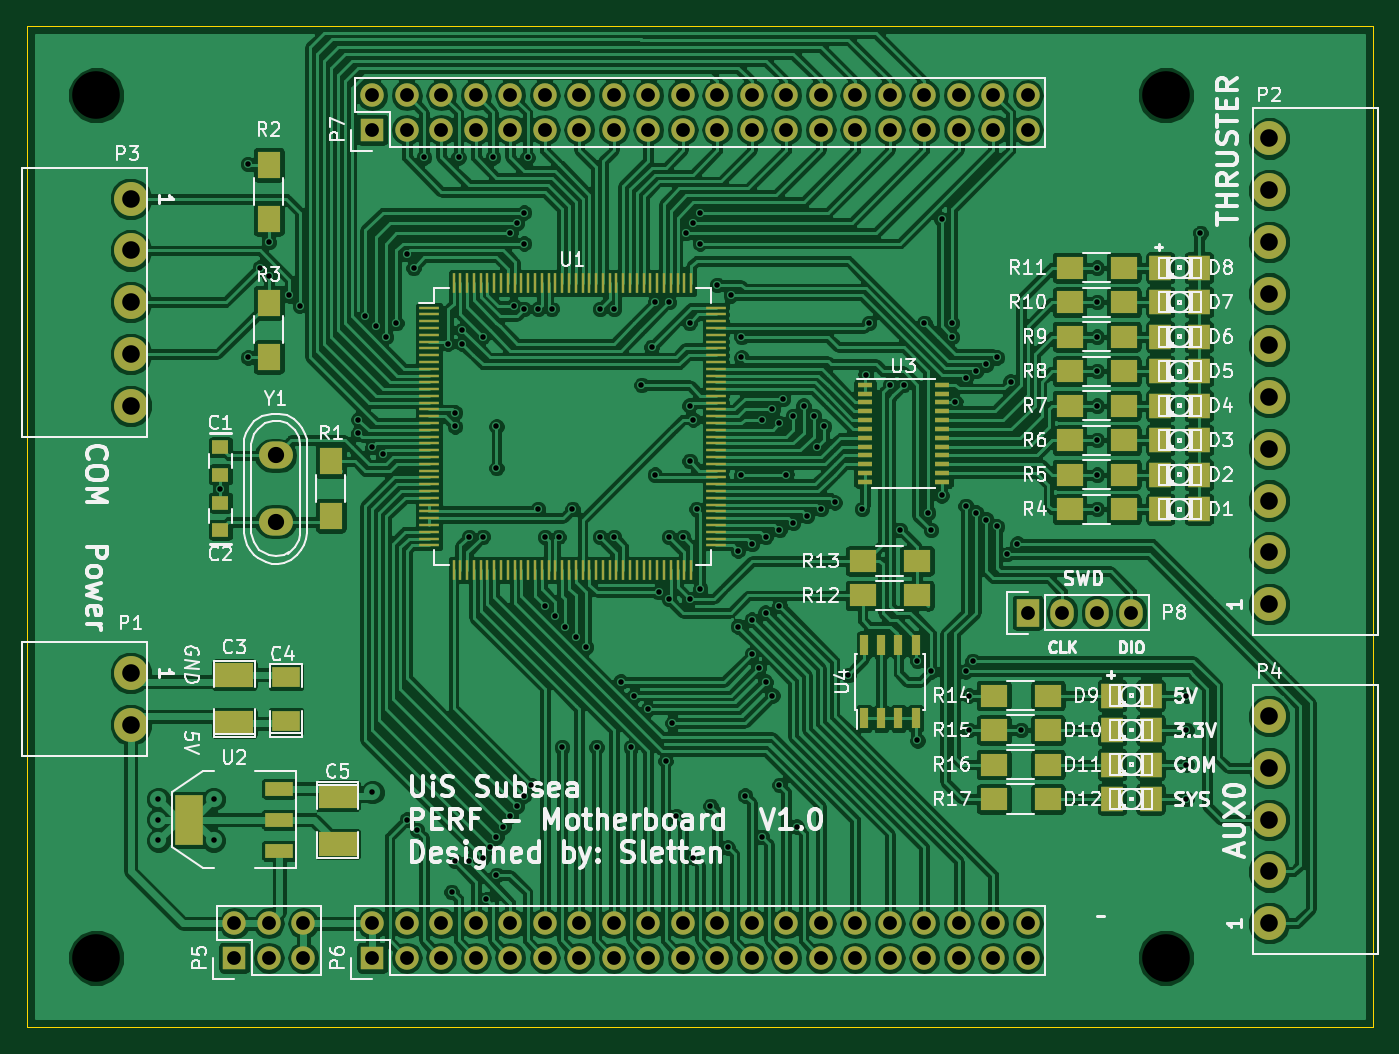
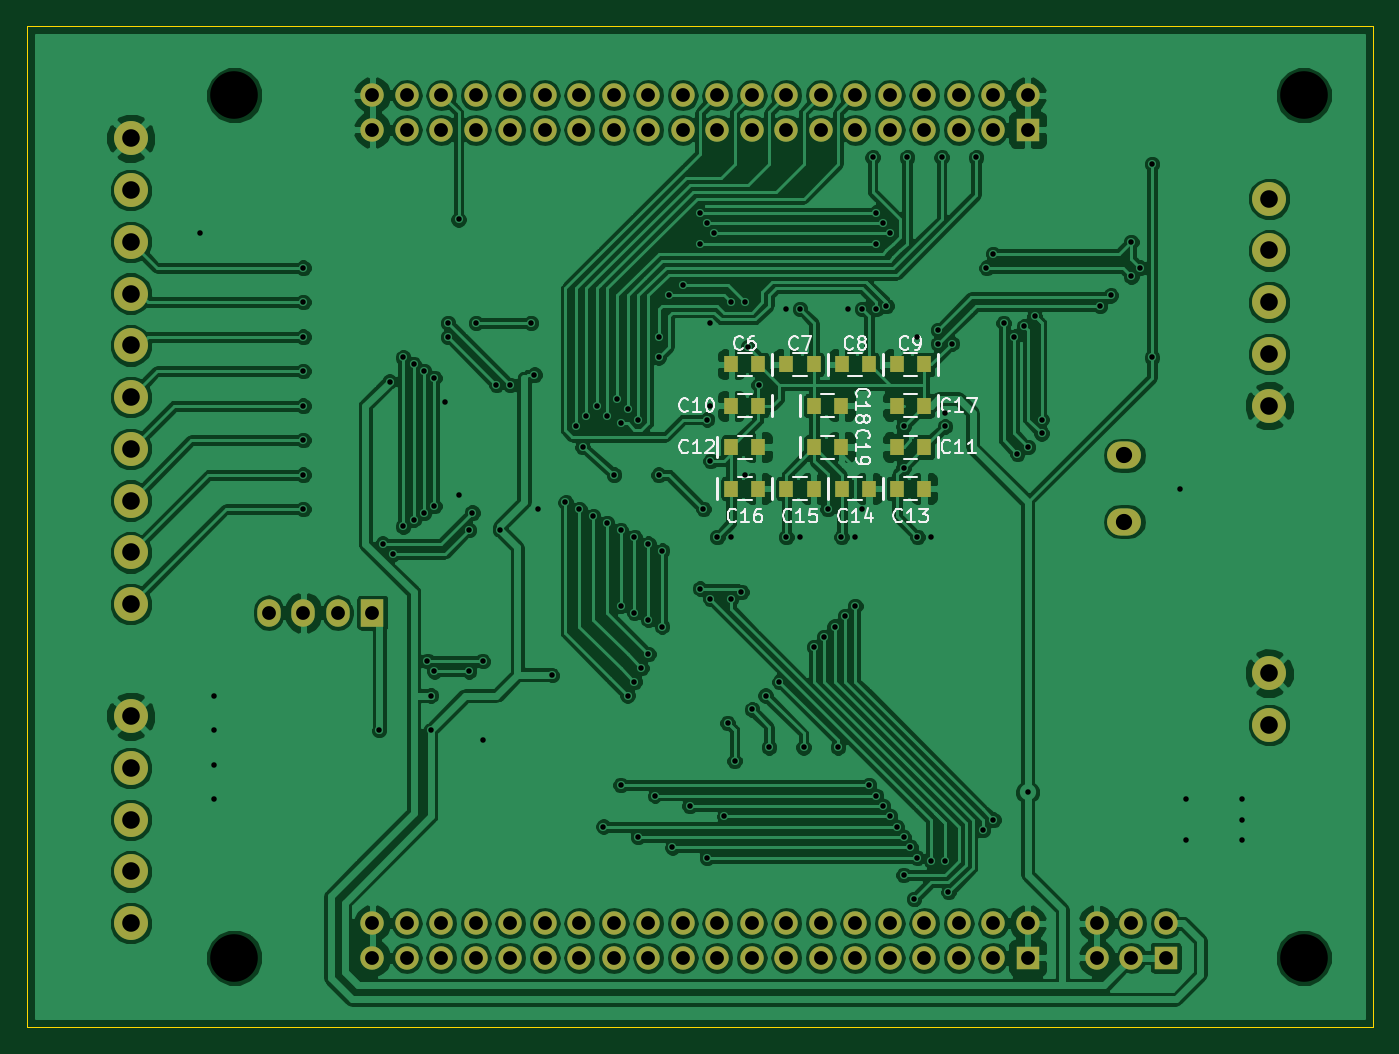
Circuit board: 8 layer files. Board 99.1 x 73.7 mm.
- bottom_copper: Motherboard-B_Cu.gbr (271924 bytes)
- bottom_mask: Motherboard-B_Mask.gbr (4143 bytes)
- bottom_silk: Motherboard-B_SilkS.gbr (15642 bytes)
- outline: Motherboard-Edge_Cuts.gbr (498 bytes)
- top_copper: Motherboard-F_Cu.gbr (395243 bytes)
- top_mask: Motherboard-F_Mask.gbr (10051 bytes)
- top_silk: Motherboard-F_SilkS.gbr (93407 bytes)
- drill: Motherboard.drl (3597 bytes)

=== bottom_copper: Motherboard-B_Cu.gbr (271924 bytes, source omitted) ===
=== bottom_mask: Motherboard-B_Mask.gbr ===
G04 #@! TF.FileFunction,Soldermask,Bot*
%FSLAX46Y46*%
G04 Gerber Fmt 4.6, Leading zero omitted, Abs format (unit mm)*
G04 Created by KiCad (PCBNEW (after 2015-mar-04 BZR unknown)-product) date 04.07.2015 19:25:11*
%MOMM*%
G01*
G04 APERTURE LIST*
%ADD10C,0.100000*%
%ADD11R,1.727200X1.727200*%
%ADD12O,1.727200X1.727200*%
%ADD13R,1.727200X2.032000*%
%ADD14O,1.727200X2.032000*%
%ADD15R,1.000000X1.250000*%
%ADD16O,2.499360X1.998980*%
%ADD17C,2.500000*%
G04 APERTURE END LIST*
D10*
D11*
X127000000Y-121920000D03*
D12*
X127000000Y-119380000D03*
X129540000Y-121920000D03*
X129540000Y-119380000D03*
X132080000Y-121920000D03*
X132080000Y-119380000D03*
D11*
X137160000Y-121920000D03*
D12*
X137160000Y-119380000D03*
X139700000Y-121920000D03*
X139700000Y-119380000D03*
X142240000Y-121920000D03*
X142240000Y-119380000D03*
X144780000Y-121920000D03*
X144780000Y-119380000D03*
X147320000Y-121920000D03*
X147320000Y-119380000D03*
X149860000Y-121920000D03*
X149860000Y-119380000D03*
X152400000Y-121920000D03*
X152400000Y-119380000D03*
X154940000Y-121920000D03*
X154940000Y-119380000D03*
X157480000Y-121920000D03*
X157480000Y-119380000D03*
X160020000Y-121920000D03*
X160020000Y-119380000D03*
X162560000Y-121920000D03*
X162560000Y-119380000D03*
X165100000Y-121920000D03*
X165100000Y-119380000D03*
X167640000Y-121920000D03*
X167640000Y-119380000D03*
X170180000Y-121920000D03*
X170180000Y-119380000D03*
X172720000Y-121920000D03*
X172720000Y-119380000D03*
X175260000Y-121920000D03*
X175260000Y-119380000D03*
X177800000Y-121920000D03*
X177800000Y-119380000D03*
X180340000Y-121920000D03*
X180340000Y-119380000D03*
X182880000Y-121920000D03*
X182880000Y-119380000D03*
X185420000Y-121920000D03*
X185420000Y-119380000D03*
D11*
X137160000Y-60960000D03*
D12*
X137160000Y-58420000D03*
X139700000Y-60960000D03*
X139700000Y-58420000D03*
X142240000Y-60960000D03*
X142240000Y-58420000D03*
X144780000Y-60960000D03*
X144780000Y-58420000D03*
X147320000Y-60960000D03*
X147320000Y-58420000D03*
X149860000Y-60960000D03*
X149860000Y-58420000D03*
X152400000Y-60960000D03*
X152400000Y-58420000D03*
X154940000Y-60960000D03*
X154940000Y-58420000D03*
X157480000Y-60960000D03*
X157480000Y-58420000D03*
X160020000Y-60960000D03*
X160020000Y-58420000D03*
X162560000Y-60960000D03*
X162560000Y-58420000D03*
X165100000Y-60960000D03*
X165100000Y-58420000D03*
X167640000Y-60960000D03*
X167640000Y-58420000D03*
X170180000Y-60960000D03*
X170180000Y-58420000D03*
X172720000Y-60960000D03*
X172720000Y-58420000D03*
X175260000Y-60960000D03*
X175260000Y-58420000D03*
X177800000Y-60960000D03*
X177800000Y-58420000D03*
X180340000Y-60960000D03*
X180340000Y-58420000D03*
X182880000Y-60960000D03*
X182880000Y-58420000D03*
X185420000Y-60960000D03*
X185420000Y-58420000D03*
D13*
X185420000Y-96520000D03*
D14*
X187960000Y-96520000D03*
X190500000Y-96520000D03*
X193040000Y-96520000D03*
D15*
X156988000Y-78232000D03*
X158988000Y-78232000D03*
X152924000Y-78232000D03*
X154924000Y-78232000D03*
X148860000Y-78232000D03*
X150860000Y-78232000D03*
X144796000Y-78232000D03*
X146796000Y-78232000D03*
X156988000Y-81280000D03*
X158988000Y-81280000D03*
X144796000Y-84328000D03*
X146796000Y-84328000D03*
X158988000Y-84328000D03*
X156988000Y-84328000D03*
X146796000Y-87376000D03*
X144796000Y-87376000D03*
X150860000Y-87376000D03*
X148860000Y-87376000D03*
X154924000Y-87376000D03*
X152924000Y-87376000D03*
X158988000Y-87376000D03*
X156988000Y-87376000D03*
X144796000Y-81280000D03*
X146796000Y-81280000D03*
X152892000Y-81280000D03*
X150892000Y-81280000D03*
X152892000Y-84328000D03*
X150892000Y-84328000D03*
D16*
X130048000Y-84935060D03*
X130048000Y-89816940D03*
D17*
X119380000Y-100965000D03*
X119380000Y-104775000D03*
X203200000Y-95885000D03*
X203200000Y-92075000D03*
X203200000Y-88265000D03*
X203200000Y-84455000D03*
X203200000Y-80645000D03*
X203200000Y-76835000D03*
X203200000Y-73025000D03*
X203200000Y-69215000D03*
X203200000Y-65405000D03*
X203200000Y-61595000D03*
X119380000Y-66040000D03*
X119380000Y-69850000D03*
X119380000Y-73660000D03*
X119380000Y-77470000D03*
X119380000Y-81280000D03*
X203200000Y-119380000D03*
X203200000Y-115570000D03*
X203200000Y-111760000D03*
X203200000Y-107950000D03*
X203200000Y-104140000D03*
M02*

=== bottom_silk: Motherboard-B_SilkS.gbr (15642 bytes, source omitted) ===
=== outline: Motherboard-Edge_Cuts.gbr ===
G04 #@! TF.FileFunction,Profile,NP*
%FSLAX46Y46*%
G04 Gerber Fmt 4.6, Leading zero omitted, Abs format (unit mm)*
G04 Created by KiCad (PCBNEW (after 2015-mar-04 BZR unknown)-product) date 04.07.2015 19:25:11*
%MOMM*%
G01*
G04 APERTURE LIST*
%ADD10C,0.100000*%
G04 APERTURE END LIST*
D10*
X111760000Y-127000000D02*
X210820000Y-127000000D01*
X111760000Y-53340000D02*
X111760000Y-127000000D01*
X111760000Y-53340000D02*
X210820000Y-53340000D01*
X210820000Y-53340000D02*
X210820000Y-127000000D01*
M02*

=== top_copper: Motherboard-F_Cu.gbr (395243 bytes, source omitted) ===
=== top_mask: Motherboard-F_Mask.gbr (10051 bytes, source omitted) ===
=== top_silk: Motherboard-F_SilkS.gbr (93407 bytes, source omitted) ===
=== drill: Motherboard.drl ===
M48
;DRILL file {pcbnew (after 2015-mar-04 BZR unknown)-product} date 04.07.2015 19:27:02
;FORMAT={-:-/ absolute / inch / decimal}
FMAT,2
INCH,TZ
T1C0.016
T2C0.040
T3C0.047
T4C0.051
T5C0.138
%
G90
G05
M72
T1
X4.78Y-4.34
X4.78Y-4.4
X4.78Y-4.46
X4.94Y-4.34
X4.94Y-4.46
X4.96Y-3.44
X5.04Y-2.5
X5.04Y-3.06
X5.075Y-2.8
X5.1Y-2.725
X5.1Y-2.825
X5.16Y-2.88
X5.19Y-2.91
X5.36Y-3.24
X5.36Y-3.28
X5.38Y-2.94
X5.4Y-3.32
X5.4Y-4.32
X5.41Y-2.97
X5.43Y-3.34
X5.44Y-3.
X5.47Y-2.96
X5.5Y-2.76
X5.5Y-4.4
X5.52Y-2.8
X5.53Y-4.43
X5.55Y-2.48
X5.62Y-3.02
X5.63Y-4.61
X5.64Y-3.22
X5.64Y-3.26
X5.64Y-4.52
X5.65Y-2.48
X5.66Y-2.98
X5.66Y-3.02
X5.68Y-3.58
X5.68Y-4.52
X5.72Y-3.
X5.72Y-3.58
X5.72Y-4.51
X5.73Y-4.63
X5.74Y-4.48
X5.75Y-2.48
X5.76Y-3.26
X5.76Y-3.38
X5.76Y-4.45
X5.76Y-4.56
X5.78Y-4.42
X5.8Y-2.7
X5.8Y-4.39
X5.81Y-2.91
X5.82Y-2.67
X5.82Y-4.36
X5.84Y-2.64
X5.84Y-2.73
X5.84Y-2.92
X5.84Y-4.33
X5.85Y-2.48
X5.86Y-4.3
X5.88Y-2.92
X5.88Y-3.5
X5.9Y-3.58
X5.9Y-3.78
X5.92Y-2.92
X5.93Y-3.81
X5.94Y-3.58
X5.95Y-4.19
X5.96Y-3.84
X5.98Y-3.5
X5.99Y-3.87
X6.02Y-3.9
X6.05Y-4.19
X6.06Y-2.92
X6.06Y-3.58
X6.1Y-2.92
X6.1Y-3.58
X6.12Y-4.
X6.15Y-4.19
X6.16Y-4.04
X6.18Y-3.14
X6.2Y-4.08
X6.21Y-3.03
X6.22Y-2.9
X6.22Y-3.4
X6.23Y-3.74
X6.25Y-4.23
X6.26Y-2.9
X6.26Y-3.58
X6.26Y-3.76
X6.27Y-4.12
X6.28Y-4.39
X6.3Y-3.58
X6.31Y-2.7
X6.32Y-2.96
X6.32Y-3.2
X6.32Y-3.36
X6.32Y-3.76
X6.33Y-2.67
X6.33Y-3.24
X6.33Y-4.51
X6.34Y-3.5
X6.35Y-2.64
X6.35Y-2.73
X6.35Y-3.73
X6.38Y-4.36
X6.4Y-2.85
X6.43Y-4.48
X6.44Y-2.88
X6.46Y-3.62
X6.46Y-3.84
X6.47Y-3.
X6.47Y-3.06
X6.47Y-3.4
X6.48Y-4.33
X6.5Y-3.6
X6.5Y-3.82
X6.5Y-3.92
X6.52Y-3.96
X6.53Y-3.24
X6.53Y-4.45
X6.54Y-3.58
X6.54Y-3.8
X6.54Y-4.
X6.56Y-3.21
X6.56Y-4.04
X6.58Y-3.25
X6.58Y-3.56
X6.58Y-3.78
X6.58Y-4.3
X6.59Y-3.18
X6.6Y-3.4
X6.62Y-3.23
X6.62Y-3.54
X6.63Y-4.42
X6.65Y-3.2
X6.66Y-3.52
X6.68Y-3.23
X6.69Y-3.32
X6.7Y-3.5
X6.71Y-3.26
X6.74Y-3.48
X6.78Y-3.98
X6.82Y-3.5
X6.83Y-3.11
X6.84Y-2.96
X6.9Y-3.14
X6.93Y-3.56
X6.94Y-3.14
X6.98Y-3.94
X6.98Y-4.17
X7.Y-2.96
X7.01Y-3.51
X7.02Y-3.56
X7.02Y-3.97
X7.05Y-2.66
X7.05Y-3.46
X7.08Y-2.96
X7.08Y-3.
X7.09Y-3.19
X7.12Y-3.12
X7.12Y-3.49
X7.12Y-3.97
X7.13Y-4.04
X7.13Y-4.14
X7.14Y-3.94
X7.15Y-3.1
X7.15Y-3.51
X7.18Y-3.08
X7.18Y-3.53
X7.21Y-3.06
X7.21Y-3.55
X7.24Y-3.63
X7.25Y-3.13
X7.27Y-3.6
X7.28Y-4.14
X7.5Y-2.8
X7.5Y-2.9
X7.5Y-3.
X7.5Y-3.1
X7.5Y-3.2
X7.5Y-3.3
X7.5Y-3.4
X7.5Y-3.5
X7.76Y-4.04
X7.76Y-4.14
X7.76Y-4.24
X7.76Y-4.34
X7.8Y-2.7
T2
X5.Y-4.7
X5.Y-4.8
X5.1Y-4.7
X5.1Y-4.8
X5.2Y-4.7
X5.2Y-4.8
X5.4Y-2.3
X5.4Y-2.4
X5.4Y-4.7
X5.4Y-4.8
X5.5Y-2.3
X5.5Y-2.4
X5.5Y-4.7
X5.5Y-4.8
X5.6Y-2.3
X5.6Y-2.4
X5.6Y-4.7
X5.6Y-4.8
X5.7Y-2.3
X5.7Y-2.4
X5.7Y-4.7
X5.7Y-4.8
X5.8Y-2.3
X5.8Y-2.4
X5.8Y-4.7
X5.8Y-4.8
X5.9Y-2.3
X5.9Y-2.4
X5.9Y-4.7
X5.9Y-4.8
X6.Y-2.3
X6.Y-2.4
X6.Y-4.7
X6.Y-4.8
X6.1Y-2.3
X6.1Y-2.4
X6.1Y-4.7
X6.1Y-4.8
X6.2Y-2.3
X6.2Y-2.4
X6.2Y-4.7
X6.2Y-4.8
X6.3Y-2.3
X6.3Y-2.4
X6.3Y-4.7
X6.3Y-4.8
X6.4Y-2.3
X6.4Y-2.4
X6.4Y-4.7
X6.4Y-4.8
X6.5Y-2.3
X6.5Y-2.4
X6.5Y-4.7
X6.5Y-4.8
X6.6Y-2.3
X6.6Y-2.4
X6.6Y-4.7
X6.6Y-4.8
X6.7Y-2.3
X6.7Y-2.4
X6.7Y-4.7
X6.7Y-4.8
X6.8Y-2.3
X6.8Y-2.4
X6.8Y-4.7
X6.8Y-4.8
X6.9Y-2.3
X6.9Y-2.4
X6.9Y-4.7
X6.9Y-4.8
X7.Y-2.3
X7.Y-2.4
X7.Y-4.7
X7.Y-4.8
X7.1Y-2.3
X7.1Y-2.4
X7.1Y-4.7
X7.1Y-4.8
X7.2Y-2.3
X7.2Y-2.4
X7.2Y-4.7
X7.2Y-4.8
X7.3Y-2.3
X7.3Y-2.4
X7.3Y-3.8
X7.3Y-4.7
X7.3Y-4.8
X7.4Y-3.8
X7.5Y-3.8
X7.6Y-3.8
T3
X5.12Y-3.3439
X5.12Y-3.5361
T4
X4.7Y-2.6
X4.7Y-2.75
X4.7Y-2.9
X4.7Y-3.05
X4.7Y-3.2
X4.7Y-3.975
X4.7Y-4.125
X8.Y-2.425
X8.Y-2.575
X8.Y-2.725
X8.Y-2.875
X8.Y-3.025
X8.Y-3.175
X8.Y-3.325
X8.Y-3.475
X8.Y-3.625
X8.Y-3.775
X8.Y-4.1
X8.Y-4.25
X8.Y-4.4
X8.Y-4.55
X8.Y-4.7
T5
X4.6Y-2.3
X4.6Y-4.8
X7.7Y-2.3
X7.7Y-4.8
T0
M30
